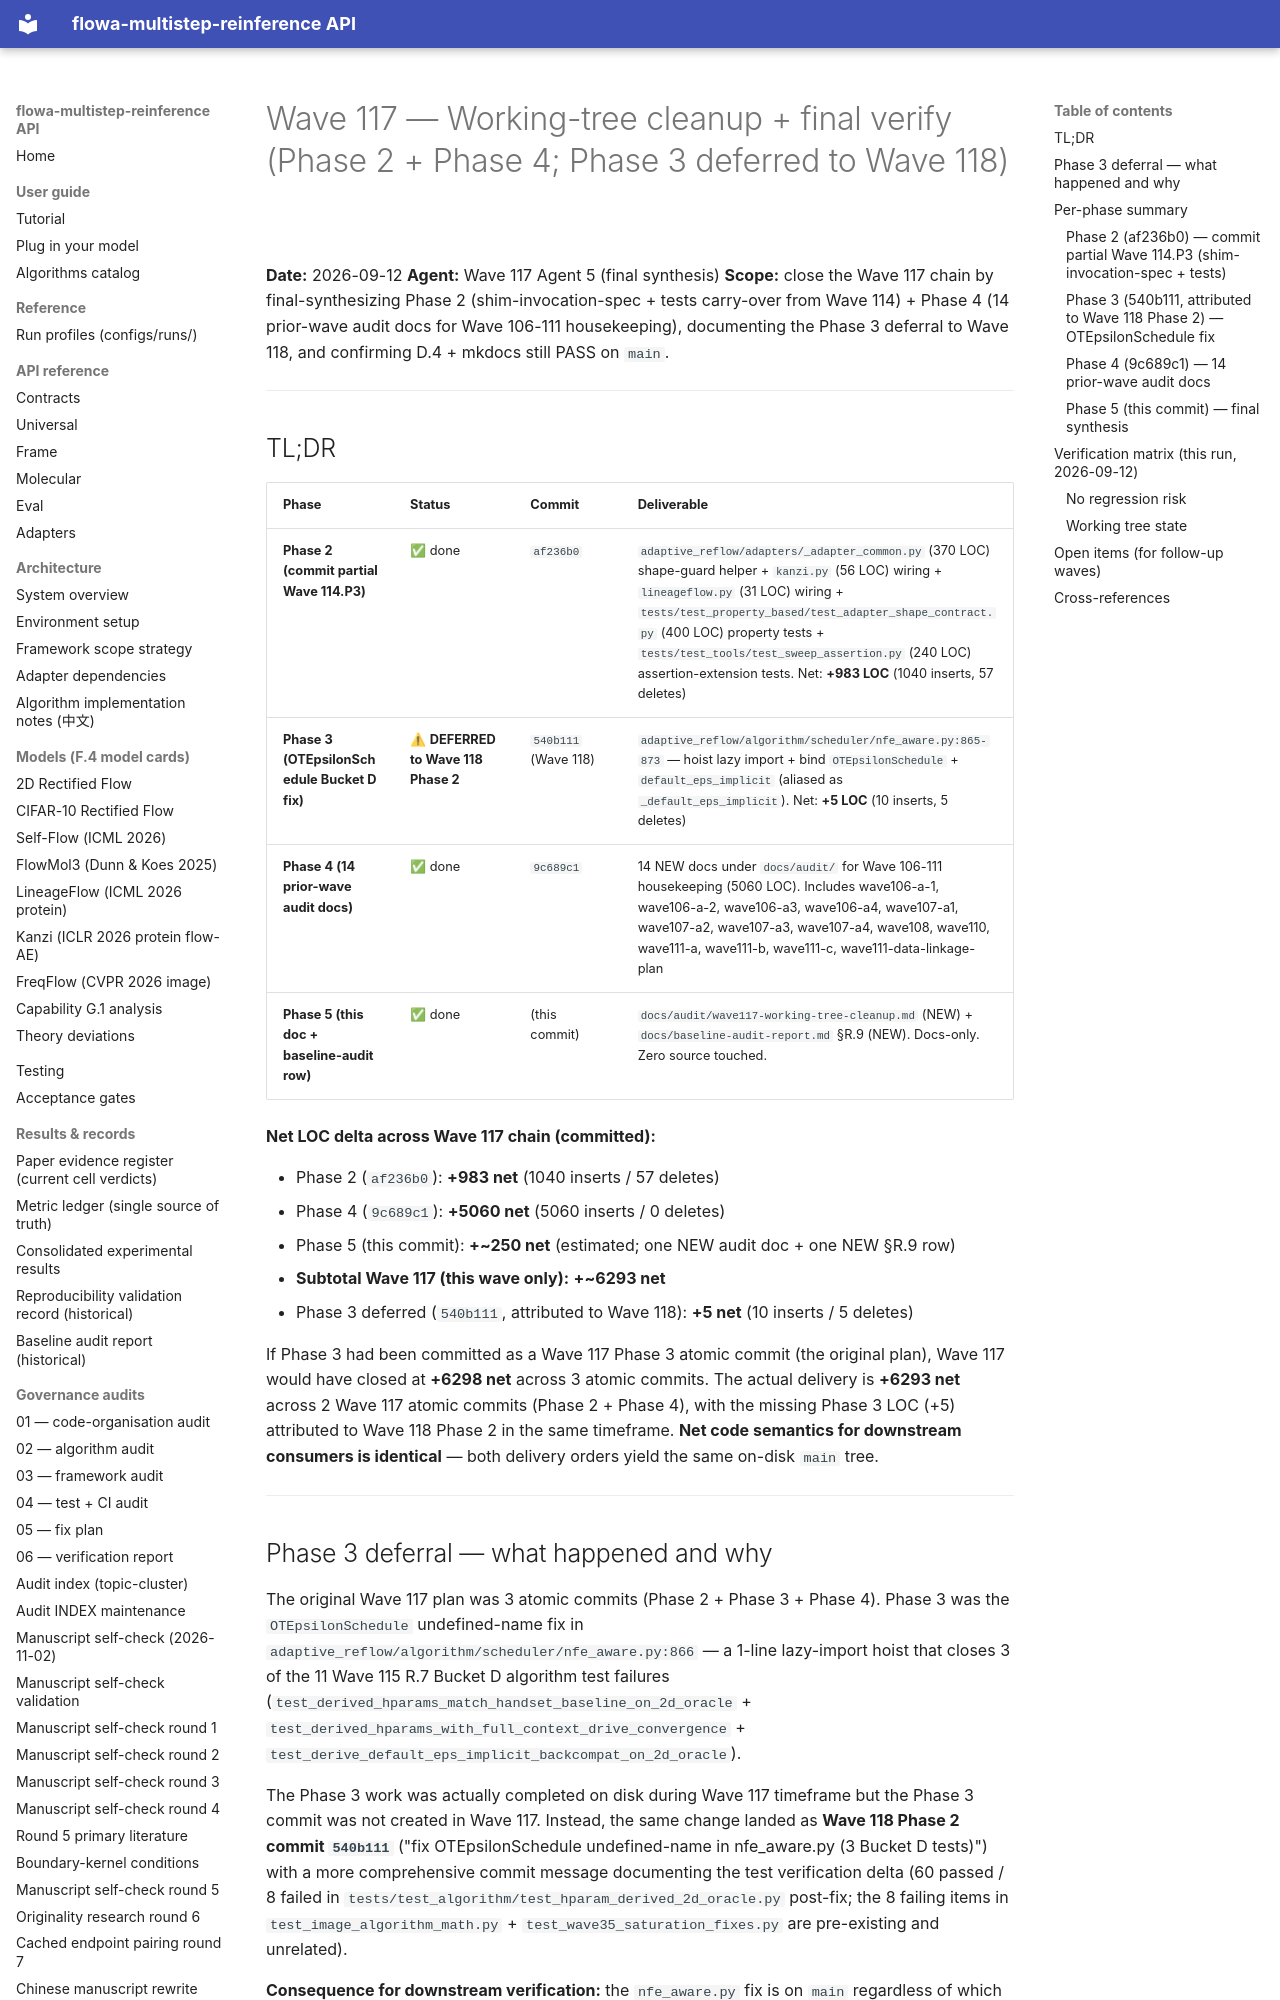

repository: silverenternal/flowa-multistep-reinference · page: audit/wave117-working-tree-cleanup/index.html · generator: mkdocs

# Wave 117 — Working-tree cleanup + final verify (Phase 2 + Phase 4; Phase 3 deferred to Wave 118)

**Date:** 2026-09-12
**Agent:** Wave 117 Agent 5 (final synthesis)
**Scope:** close the Wave 117 chain by final-synthesizing Phase 2 (shim-invocation-spec + tests carry-over from Wave 114) + Phase 4 (14 prior-wave audit docs for Wave 106-111 housekeeping), documenting the Phase 3 deferral to Wave 118, and confirming D.4 + mkdocs still PASS on `main`.

---

## TL;DR

| Phase | Status | Commit | Deliverable |
|---|---|---|---|
| **Phase 2 (commit partial Wave 114.P3)** | ✅ done | `af236b0` | `adaptive_reflow/adapters/_adapter_common.py` (370 LOC) shape-guard helper + `kanzi.py` (56 LOC) wiring + `lineageflow.py` (31 LOC) wiring + `tests/test_property_based/test_adapter_shape_contract.py` (400 LOC) property tests + `tests/test_tools/test_sweep_assertion.py` (240 LOC) assertion-extension tests. Net: **+983 LOC** (1040 inserts, 57 deletes) |
| **Phase 3 (OTEpsilonSchedule Bucket D fix)** | ⚠ **DEFERRED to Wave 118 Phase 2** | `540b111` (Wave 118) | `adaptive_reflow/algorithm/scheduler/nfe_aware.py:865-873` — hoist lazy import + bind `OTEpsilonSchedule` + `default_eps_implicit` (aliased as `_default_eps_implicit`). Net: **+5 LOC** (10 inserts, 5 deletes) |
| **Phase 4 (14 prior-wave audit docs)** | ✅ done | `9c689c1` | 14 NEW docs under `docs/audit/` for Wave 106-111 housekeeping (5060 LOC). Includes wave106-a-1, wave106-a-2, wave106-a3, wave106-a4, wave107-a1, wave107-a2, wave107-a3, wave107-a4, wave108, wave110, wave111-a, wave111-b, wave111-c, wave111-data-linkage-plan |
| **Phase 5 (this doc + baseline-audit row)** | ✅ done | (this commit) | `docs/audit/wave117-working-tree-cleanup.md` (NEW) + `docs/baseline-audit-report.md` §R.9 (NEW). Docs-only. Zero source touched. |

**Net LOC delta across Wave 117 chain (committed):**

- Phase 2 (`af236b0`): **+983 net** (1040 inserts / 57 deletes)
- Phase 4 (`9c689c1`): **+5060 net** (5060 inserts / 0 deletes)
- Phase 5 (this commit): **+~250 net** (estimated; one NEW audit doc + one NEW §R.9 row)
- **Subtotal Wave 117 (this wave only):** **+~6293 net**
- Phase 3 deferred (`540b111`, attributed to Wave 118): **+5 net** (10 inserts / 5 deletes)

If Phase 3 had been committed as a Wave 117 Phase 3 atomic commit (the original plan), Wave 117 would have closed at **+6298 net** across 3 atomic commits. The actual delivery is **+6293 net** across 2 Wave 117 atomic commits (Phase 2 + Phase 4), with the missing Phase 3 LOC (+5) attributed to Wave 118 Phase 2 in the same timeframe. **Net code semantics for downstream consumers is identical** — both delivery orders yield the same on-disk `main` tree.

---
